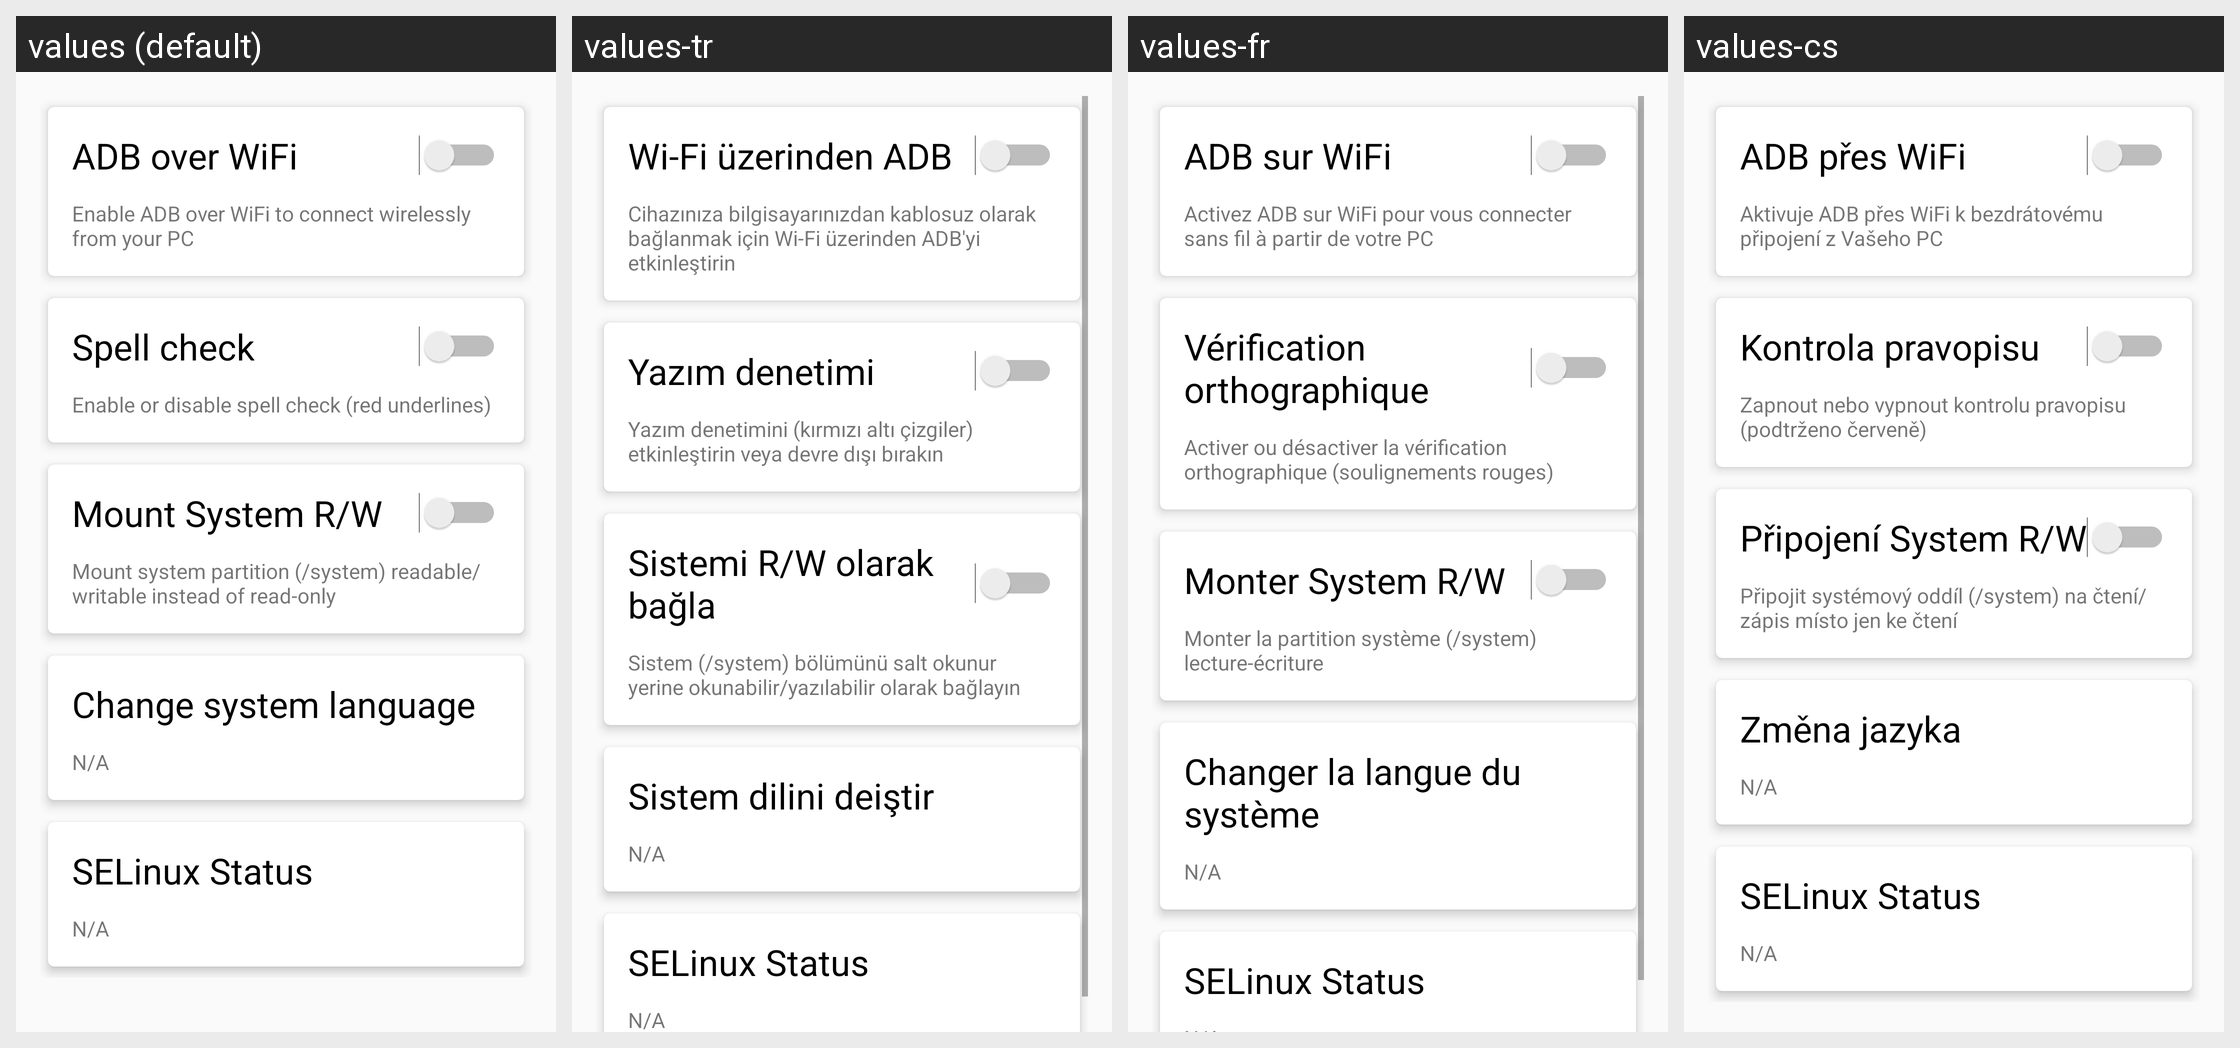

For this localized Android screen grid, give each drawn string resource with its value in every locale shown.
Android screen res/layout/content_misc.xml rendered under 4 locales, left to right: values (default), values-tr, values-fr, values-cs. Device: Nexus 5 (rendered at 1080×1920; each locale shown at half size, 540×960, under a caption strip naming it); theme AppTheme.
Other locales in the repository, not shown: values-af, values-am, values-ar, values-az, values-be, values-bg, values-bn, values-bs, values-ca, values-da, values-de, values-el, values-en, values-en-rGB, values-es, values-es-rUS, values-et, values-eu, values-fa, values-fi, values-fr-rCA, values-gl, values-gu, values-hi, values-hr, values-hu, values-hy, values-in, values-is, values-it, values-iw, values-ja, values-ka, values-kk, values-km, values-kn, values-ko, values-ky, values-lo, values-lt, values-lv, values-mk, values-ml, values-mn, values-mr, values-ms, values-my, values-nb, values-ne, values-nl, values-pa, values-pl, values-pt-rBR, values-pt-rPT, values-ro, values-ru, values-si, values-sk, values-sl, values-sq, values-sr, values-sv, values-sw, values-ta, values-te, values-th, values-tl, values-uk, values-ur, values-uz, values-vi, values-zh-rCN, values-zh-rHK, values-zh-rTW, values-zu.
Strings drawn on this screen, with the default value and each locale's value (text and hints the layout hard-codes, and strings that could not be matched under every locale, appear in the picture but are not listed):

adb_title
  values: ADB over WiFi
  values-tr: Wi-Fi üzerinden ADB
  values-fr: ADB sur WiFi
  values-cs: ADB přes WiFi

adb_summary
  values: Enable ADB over WiFi to connect wirelessly from your PC
  values-tr: Cihazınıza bilgisayarınızdan kablosuz olarak bağlanmak için Wi-Fi üzerinden ADB'yi etkinleştirin
  values-fr: Activez ADB sur WiFi pour vous connecter sans fil à partir de votre PC
  values-cs: Aktivuje ADB přes WiFi k bezdrátovému připojení z Vašeho PC

spellcheck_title
  values: Spell check
  values-tr: Yazım denetimi
  values-fr: Vérification orthographique
  values-cs: Kontrola pravopisu

spellcheck_summary
  values: Enable or disable spell check (red underlines)
  values-tr: Yazım denetimini (kırmızı altı çizgiler) etkinleştirin veya devre dışı bırakın
  values-fr: Activer ou désactiver la vérification orthographique (soulignements rouges)
  values-cs: Zapnout nebo vypnout kontrolu pravopisu (podtrženo červeně)

mountrw_title
  values: Mount System R/W
  values-tr: Sistemi R/W olarak bağla
  values-fr: Monter System R/W
  values-cs: Připojení System R/W

mountrw_summary
  values: Mount system partition (/system) readable/writable instead of read-only
  values-tr: Sistem (/system) bölümünü salt okunur yerine okunabilir/yazılabilir olarak bağlayın
  values-fr: Monter la partition système (/system) lecture-écriture
  values-cs: Připojit systémový oddíl (/system) na čtení/zápis místo jen ke čtení

language_title
  values: Change system language
  values-tr: Sistem dilini deiştir
  values-fr: Changer la langue du système
  values-cs: Změna jazyka

selinux_title
  values: SELinux Status
  values-tr: SELinux Status  [not translated; the default value is used]
  values-fr: SELinux Status  [not translated; the default value is used]
  values-cs: SELinux Status  [not translated; the default value is used]
